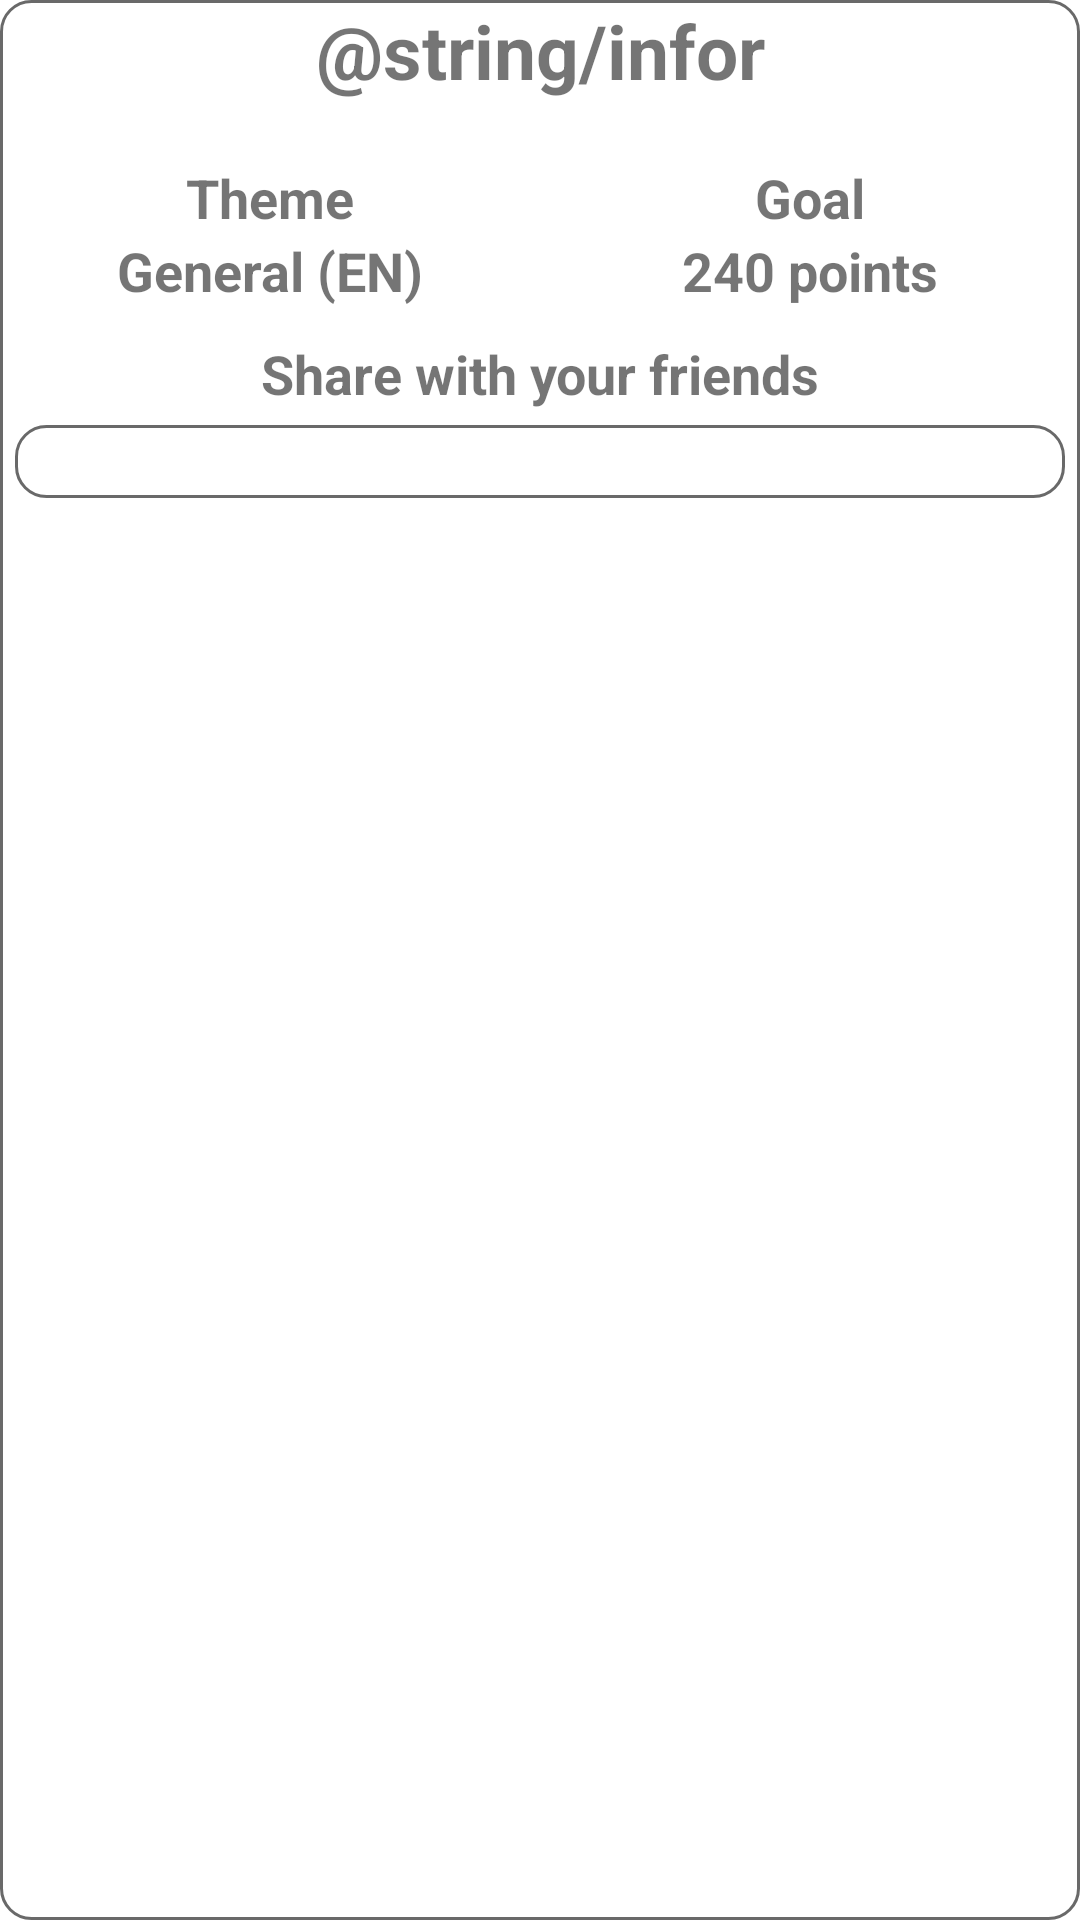

Produce the Android XML layout that renders to this screen, including the resource entries it uses.
<!-- AndroidManifest.xml: application theme Theme.MobileProject -->
<!-- res/layout/popup_infor.xml -->
<?xml version="1.0" encoding="utf-8"?>
<LinearLayout xmlns:android="http://schemas.android.com/apk/res/android"
    android:orientation="vertical"
    android:layout_width="300dp"
    android:layout_height="200dp"
    android:layout_margin="5dp"
    android:background="@drawable/list_border">


    <TextView
        android:layout_width="match_parent"
        android:layout_height="wrap_content"
        android:text="@string/infor"
        android:textStyle="bold"
        android:textSize="25sp"
        android:textAlignment="center"
        android:layout_marginBottom="20dp"
        />

    <LinearLayout
        android:layout_width="match_parent"
        android:layout_height="wrap_content"
        android:orientation="horizontal"
        android:layout_marginBottom="10dp">
        <LinearLayout
            android:layout_width="0dp"
            android:layout_height="match_parent"
            android:layout_weight="1"
            android:orientation="vertical">
            <TextView
                android:layout_width="match_parent"
                android:layout_height="wrap_content"
                android:gravity="center"
                android:text="@string/theme"
                android:textStyle="bold"
                android:textSize="18sp"
                android:textAlignment="center"
                />
            <TextView
                android:layout_width="match_parent"
                android:layout_height="wrap_content"
                android:gravity="center"
                android:text="General (EN)"
                android:textStyle="bold"
                android:textSize="18sp"
                android:textAlignment="center"
                />

        </LinearLayout>

        <LinearLayout
            android:layout_width="0dp"
            android:layout_height="match_parent"
            android:layout_weight="1"
            android:orientation="vertical">
            <TextView
                android:layout_width="match_parent"
                android:layout_height="wrap_content"
                android:gravity="center"
                android:text="@string/goal"
                android:textStyle="bold"
                android:textSize="18sp"
                android:textAlignment="center"
                />
            <TextView
                android:layout_width="match_parent"
                android:layout_height="wrap_content"
                android:gravity="center"
                android:text="240 points"
                android:textStyle="bold"
                android:textSize="18sp"
                android:textAlignment="center"
                />
        </LinearLayout>

    </LinearLayout>
    <TextView
        android:layout_width="match_parent"
        android:layout_height="wrap_content"
        android:gravity="center"
        android:text="@string/share_with_your_friends"
        android:textStyle="bold"
        android:textSize="18sp"
        android:textAlignment="center"
        />
    <TextView
        android:layout_width="match_parent"
        android:layout_height="wrap_content"
        android:gravity="center"
        android:textStyle="bold"
        android:textSize="18sp"
        android:textAlignment="center"
        android:layout_margin="5dp"
        android:background="@drawable/list_border"
        />

</LinearLayout>
<!-- resources referenced by this layout -->
<resources>
  <!-- drawable list_border (drawable) -->
  <?xml version="1.0" encoding="utf-8"?>
  <shape xmlns:android="http://schemas.android.com/apk/res/android"
      android:shape="rectangle" >
  
      
      <solid
          android:color="@color/white" >
      </solid>
  
      
      <stroke
          android:width="1dp"
          android:color="@color/dimgray" >
      </stroke>
  
      
      <corners
          android:radius="10dp"   >
      </corners>
  
  </shape>
  <string name="goal">Goal</string>
  <string name="share_with_your_friends">Share with your friends</string>
  <string name="theme">Theme</string>
  <style name="Theme.MobileProject" parent="Theme.MaterialComponents.DayNight.NoActionBar">
          
          <item name="colorPrimary">@color/purple_500</item>
          <item name="colorPrimaryVariant">@color/purple_700</item>
          <item name="colorOnPrimary">@color/white</item>
          
          <item name="colorSecondary">@color/teal_200</item>
          <item name="colorSecondaryVariant">@color/teal_700</item>
          <item name="colorOnSecondary">@color/black</item>
          
      </style>
  <color name="white">#FFFFFFFF</color>
  <color name="dimgray">#FF696969</color>
  <color name="purple_500">#FF6200EE</color>
  <color name="purple_700">#FF3700B3</color>
  <color name="teal_200">#FF03DAC5</color>
  <color name="teal_700">#FF018786</color>
  <color name="black">#FF000000</color>
</resources>
